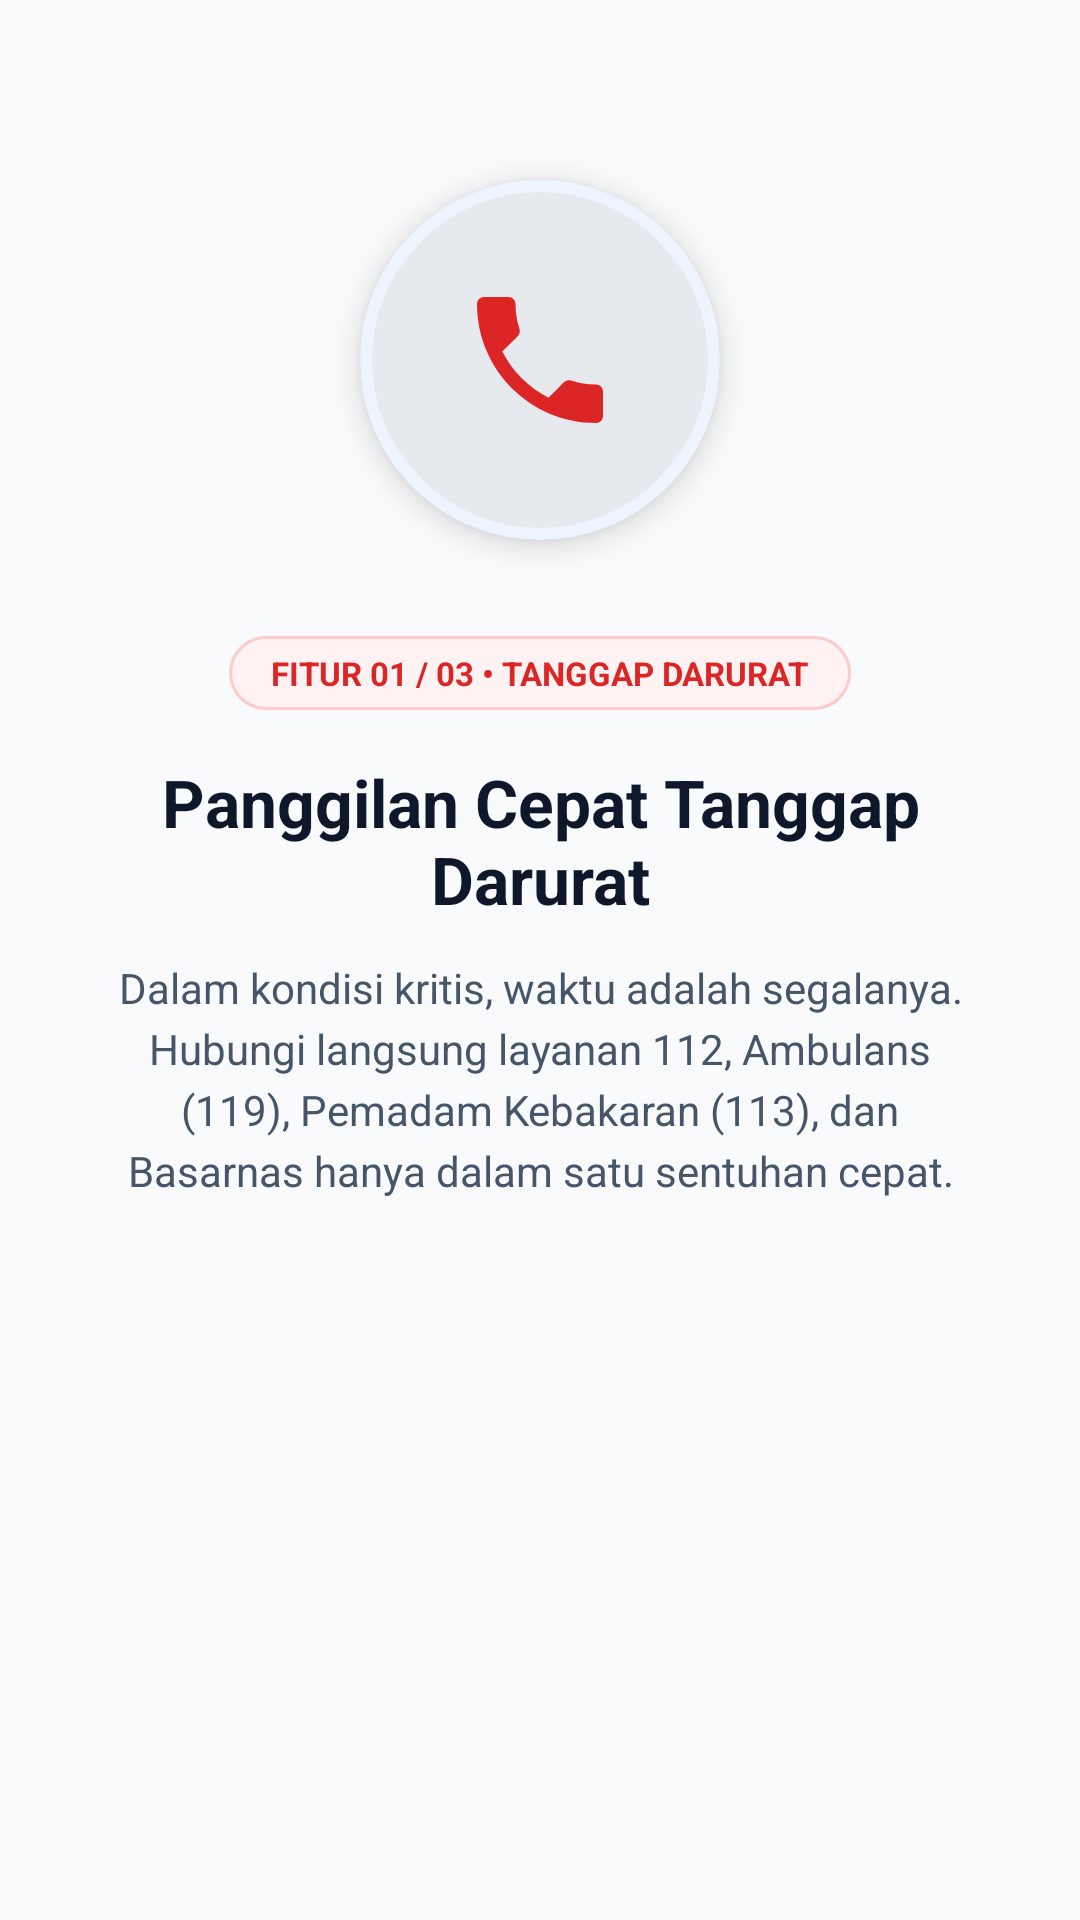

The Android layout XML behind this screen, and the referenced resources:
<!-- AndroidManifest.xml: application theme Theme.Project_Prasetio -->
<!-- res/layout/fragment_tutorial_1.xml -->
<?xml version="1.0" encoding="utf-8"?>
<androidx.constraintlayout.widget.ConstraintLayout xmlns:android="http://schemas.android.com/apk/res/android"
    xmlns:app="http://schemas.android.com/apk/res-auto"
    android:layout_width="match_parent"
    android:layout_height="match_parent"
    android:background="@color/app_bg">

    
    <View
        android:id="@+id/headerWave"
        android:layout_width="match_parent"
        android:layout_height="130dp"
        android:background="@drawable/bg_header_wafe"
        app:layout_constraintTop_toTopOf="parent"
        app:layout_constraintStart_toStartOf="parent"
        app:layout_constraintEnd_toEndOf="parent" />

    
    <com.google.android.material.card.MaterialCardView
        android:id="@+id/cardIllustration"
        android:layout_width="120dp"
        android:layout_height="120dp"
        android:layout_marginTop="60dp"
        app:cardBackgroundColor="@color/white"
        app:cardCornerRadius="60dp"
        app:cardElevation="6dp"
        app:strokeColor="@color/navy_light"
        app:strokeWidth="4dp"
        app:layout_constraintTop_toTopOf="parent"
        app:layout_constraintStart_toStartOf="parent"
        app:layout_constraintEnd_toEndOf="parent">

        <ImageView
            android:id="@+id/imgTutorial"
            android:layout_width="56dp"
            android:layout_height="56dp"
            android:layout_gravity="center"
            android:contentDescription="Tanggap Darurat"
            android:src="@drawable/ic_phone"
            app:tint="@color/red" />
    </com.google.android.material.card.MaterialCardView>

    
    <TextView
        android:id="@+id/tvBadge"
        android:layout_width="wrap_content"
        android:layout_height="wrap_content"
        android:layout_marginTop="32dp"
        android:background="@drawable/bg_pill_kritis"
        android:paddingHorizontal="14dp"
        android:paddingVertical="5dp"
        android:text="FITUR 01 / 03 • TANGGAP DARURAT"
        android:textColor="@color/red"
        android:textSize="11sp"
        android:textStyle="bold"
        app:layout_constraintTop_toBottomOf="@+id/cardIllustration"
        app:layout_constraintStart_toStartOf="parent"
        app:layout_constraintEnd_toEndOf="parent" />

    
    <TextView
        android:id="@+id/tvTitle"
        android:layout_width="0dp"
        android:layout_height="wrap_content"
        android:layout_marginHorizontal="32dp"
        android:layout_marginTop="16dp"
        android:gravity="center"
        android:text="Panggilan Cepat Tanggap Darurat"
        android:textColor="@color/text_primary"
        android:textSize="22sp"
        android:textStyle="bold"
        app:layout_constraintTop_toBottomOf="@+id/tvBadge"
        app:layout_constraintStart_toStartOf="parent"
        app:layout_constraintEnd_toEndOf="parent" />

    
    <TextView
        android:id="@+id/tvDesc"
        android:layout_width="0dp"
        android:layout_height="wrap_content"
        android:layout_marginHorizontal="32dp"
        android:layout_marginTop="12dp"
        android:gravity="center"
        android:lineSpacingExtra="4dp"
        android:text="Dalam kondisi kritis, waktu adalah segalanya. Hubungi langsung layanan 112, Ambulans (119), Pemadam Kebakaran (113), dan Basarnas hanya dalam satu sentuhan cepat."
        android:textColor="@color/text_secondary"
        android:textSize="14sp"
        app:layout_constraintTop_toBottomOf="@+id/tvTitle"
        app:layout_constraintStart_toStartOf="parent"
        app:layout_constraintEnd_toEndOf="parent" />

</androidx.constraintlayout.widget.ConstraintLayout>
<!-- resources referenced by this layout -->
<resources>
  <color name="app_bg">#F8FAFC</color>
  <color name="navy_light">#EEF4FD</color>
  <color name="red">#DC2626</color>
  <color name="text_primary">#0F172A</color>
  <color name="text_secondary">#475569</color>
  <color name="white">#FFFFFFFF</color>
  <!-- drawable bg_pill_kritis (drawable) -->
  <?xml version="1.0" encoding="utf-8"?>
  <shape xmlns:android="http://schemas.android.com/apk/res/android"
      android:shape="rectangle">
      <solid android:color="@color/red_light" />
      <stroke
          android:width="1dp"
          android:color="#FECACA" />
      <corners android:radius="999dp" />
  </shape>
  <!-- drawable ic_phone (drawable) -->
  <vector xmlns:android="http://schemas.android.com/apk/res/android"
      android:width="24dp"
      android:height="24dp"
      android:viewportWidth="24"
      android:viewportHeight="24">
      <path
          android:fillColor="#FFFFFF"
          android:pathData="M6.62,10.79C8.06,13.62 10.38,15.93 13.21,17.38L15.41,15.18C15.69,14.9 16.08,14.82 16.43,14.93C17.55,15.3 18.75,15.5 20,15.5C20.55,15.5 21,15.95 21,16.5V20C21,20.55 20.55,21 20,21C10.61,21 3,13.39 3,4C3,3.45 3.45,3 4,3H7.5C8.05,3 8.5,3.45 8.5,4C8.5,5.25 8.7,6.45 9.07,7.57C9.18,7.92 9.1,8.31 8.82,8.59L6.62,10.79Z" />
  </vector>
  <style name="Theme.Project_Prasetio" parent="Base.Theme.Project_Prasetio" />
  <color name="red_light">#FEF2F2</color>
  <style name="Base.Theme.Project_Prasetio" parent="Theme.Material3.DayNight.NoActionBar">
          <item name="colorPrimary">@color/navy</item>
          <item name="colorOnPrimary">@color/white</item>
          <item name="colorSecondary">@color/orange</item>
          <item name="colorOnSecondary">@color/white</item>
          <item name="colorError">@color/red</item>
          <item name="colorOnError">@color/white</item>
          <item name="android:colorBackground">@color/app_bg</item>
          <item name="colorSurface">@color/card_surface</item>
          <item name="colorOnSurface">@color/text_primary</item>
          <item name="colorOnSurfaceVariant">@color/text_secondary</item>
          <item name="android:statusBarColor">@color/card_surface</item>
          <item name="android:windowLightStatusBar">true</item>
      </style>
  <color name="navy">#1B3A6B</color>
  <color name="orange">#F58220</color>
  <color name="card_surface">#FFFFFF</color>
</resources>
